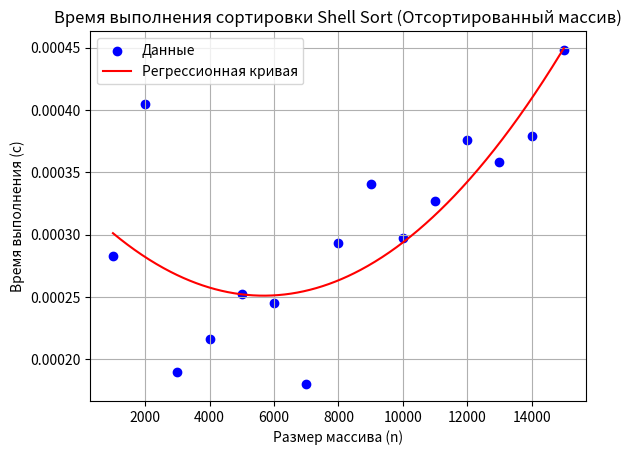

Python code for this plot:
import matplotlib.pyplot as plt
import numpy as np

# Данные для отсортированного массива
sizes = [1000, 2000, 3000, 4000, 5000, 6000, 7000, 8000, 9000, 10000, 11000, 12000, 13000, 14000, 15000]
sorted_times = [0.000283, 0.000405, 0.000190, 0.000216, 0.000252, 0.000245,
                0.000180, 0.000293, 0.000341, 0.000297, 0.000327, 0.000376,
                0.000358, 0.000379, 0.000448]

# Построение графика в формате точек
plt.scatter(sizes, sorted_times, label="Данные", color='blue')

# Вычисление регрессионной кривой (полиномиальная регрессия 2-й степени)
coefs = np.polyfit(sizes, sorted_times, 2)
poly = np.poly1d(coefs)

# Построение регрессионной кривой
x = np.linspace(min(sizes), max(sizes), 500)
y = poly(x)
plt.plot(x, y, color='red', label='Регрессионная кривая')

# Оформление графика
plt.title('Время выполнения сортировки Shell Sort (Отсортированный массив)')
plt.xlabel('Размер массива (n)')
plt.ylabel('Время выполнения (с)')
plt.grid(True)
plt.legend()

# Показать график
plt.show()
